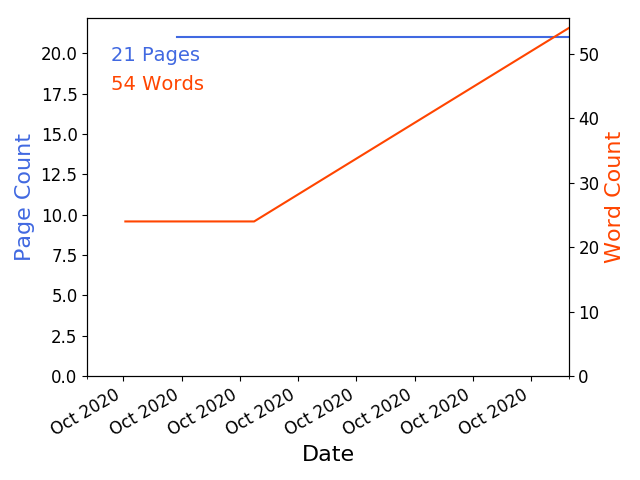

Source data for this figure (header and first rows):
timestamp, wordcount, pagecount
2020-10-20 13:44:54, , 
2020-10-20 13:48:10, 24, 
2020-10-20 13:52:17, 24, 
2020-10-20 13:52:36, 24, 21
2020-10-20 13:53:30, 24, 21
2020-10-20 13:53:45, 24, 21
2020-10-20 13:59:13, 24, 21
2020-10-20 14:26:12, 54, 21
